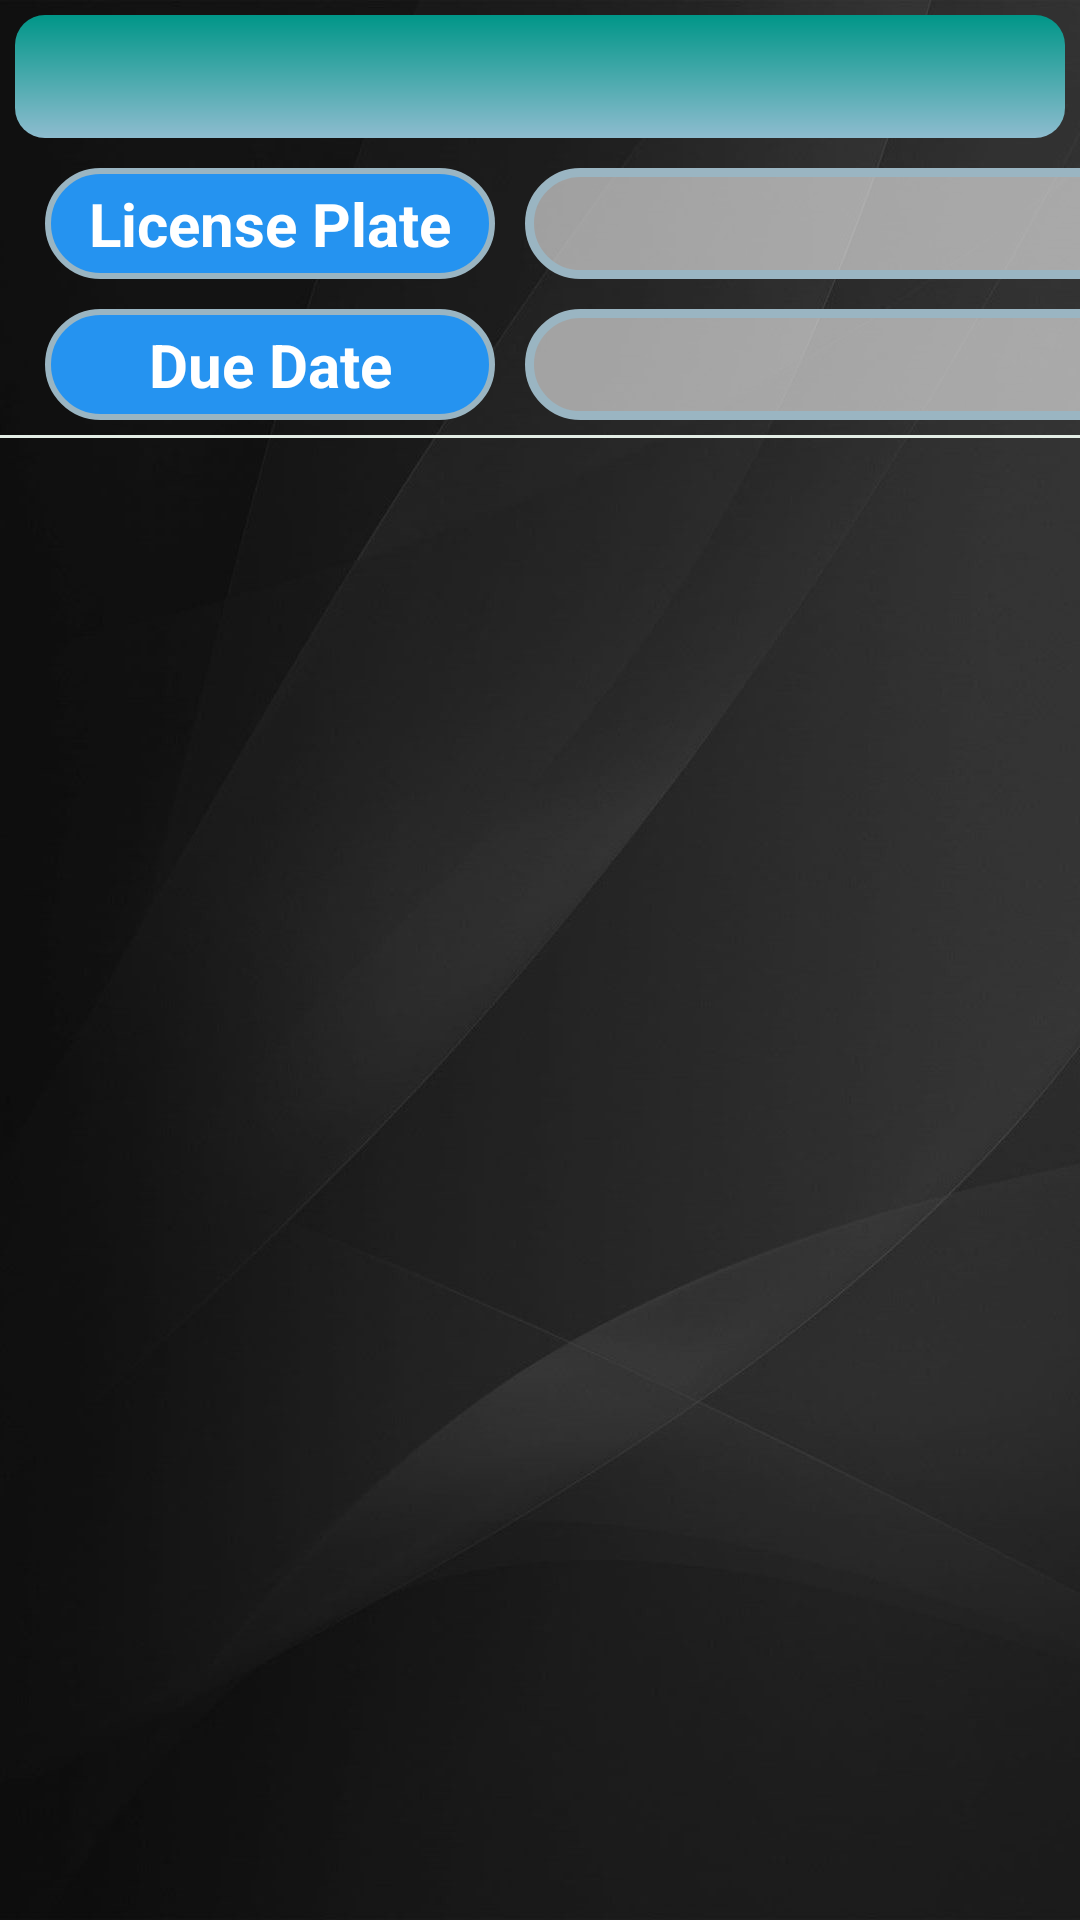

Android layout source for this screen:
<!-- AndroidManifest.xml: application theme AppTheme -->
<!-- res/layout/notifications_admin.xml -->
<?xml version="1.0" encoding="utf-8"?>
<LinearLayout xmlns:android="http://schemas.android.com/apk/res/android"
    android:layout_width="wrap_content"
    android:layout_height="149dp"
    android:background="@drawable/grey_bg"
    android:orientation="vertical">

    <LinearLayout
        android:layout_width="match_parent"
        android:layout_height="wrap_content"
        android:orientation="horizontal">


        <TextView
            android:id="@+id/txtSubject"
            android:layout_width="match_parent"
            android:layout_height="41dp"
            android:layout_margin="5dp"
            android:background="@drawable/backedit_main_heading"
            android:gravity="center"
            android:textColor="@android:color/background_light"
            android:textSize="26sp"
            android:textStyle="bold" />


    </LinearLayout>

    <LinearLayout
        android:layout_width="match_parent"
        android:layout_height="wrap_content"
        android:orientation="horizontal">


        <TextView
            android:layout_width="150dp"
            android:layout_height="match_parent"
            android:layout_marginLeft="15dp"
            android:layout_marginTop="5dp"
            android:layout_marginRight="5dp"
            android:layout_marginBottom="5dp"
            android:background="@drawable/backedit_headings"
            android:gravity="center"
            android:text="License Plate"
            android:textColor="@android:color/background_light"
            android:textSize="20dp"
            android:textStyle="bold" />

        <TextView
            android:id="@+id/txtPlate"
            android:layout_width="220dp"
            android:layout_height="wrap_content"

            android:layout_margin="5dp"
            android:background="@drawable/backedit"
            android:editable="false"

            android:padding="5dp"
            android:textColor="@color/colorPrimaryDark"
            android:textSize="20sp"
            android:textStyle="bold" />


    </LinearLayout>

    <LinearLayout
        android:layout_width="match_parent"
        android:layout_height="wrap_content"
        android:orientation="horizontal">


        <TextView
            android:layout_width="150dp"
            android:layout_height="match_parent"
            android:layout_marginLeft="15dp"
            android:layout_marginTop="5dp"
            android:layout_marginRight="5dp"
            android:layout_marginBottom="5dp"
            android:background="@drawable/backedit_headings"
            android:gravity="center"
            android:text="Due Date"
            android:textColor="@android:color/background_light"
            android:textSize="20dp"
            android:textStyle="bold" />

        <TextView
            android:id="@+id/txtDate"
            android:layout_width="220dp"
            android:layout_height="wrap_content"

            android:layout_margin="5dp"
            android:background="@drawable/backedit"
            android:editable="false"

            android:padding="5dp"
            android:textColor="@color/colorPrimaryDark"
            android:textSize="20sp"
            android:textStyle="bold" />


    </LinearLayout>

    <View
        android:layout_width="match_parent"
        android:layout_height="1dp"
        android:background="#e3ede5"

        />
</LinearLayout>
<!-- resources referenced by this layout -->
<resources>
  <color name="colorPrimaryDark">#000000</color>
  <!-- drawable backedit (drawable) -->
  <?xml version="1.0" encoding="utf-8"?>
  <shape xmlns:android="http://schemas.android.com/apk/res/android"
      android:shape="rectangle">
      <corners
          android:radius="30dp">
  
      </corners>
      <solid
          android:color="#94ffffff"
          android:width="3dp">
  
      </solid>
  
      <stroke
          android:width="3dp"
          android:color="#9AB5C2">
      </stroke>
  </shape>
  <!-- drawable backedit_headings (drawable) -->
  <?xml version="1.0" encoding="utf-8"?>
  <shape xmlns:android="http://schemas.android.com/apk/res/android"
      android:shape="rectangle">
      <corners
          android:radius="30dp">
  
      </corners>
      <solid
          android:color="#2593F0"
          android:width="3dp">
  
      </solid>
  
      <stroke
          android:width="2dp"
          android:color="#9AB5C2">
      </stroke>
  </shape>
  <!-- drawable backedit_main_heading (drawable) -->
  <?xml version="1.0" encoding="utf-8"?>
  <shape xmlns:android="http://schemas.android.com/apk/res/android"
      android:shape="rectangle">
      <corners
          android:radius="10dp">
  
      </corners>
      <solid
          android:color="#009688"
          android:width="3dp">
      </solid>
      <gradient
          android:angle="270"
          android:startColor="#009688"
          android:endColor="#8EBCCF"
          android:type="linear"
          />
  </shape>
  <!-- drawable grey_bg: jpg bitmap (drawable, 78269 bytes) -->
  <style name="AppTheme" parent="Theme.AppCompat.Light.DarkActionBar">
          
          <item name="colorPrimary">@color/colorPrimary</item>
          <item name="colorPrimaryDark">@color/colorPrimaryDark</item>
          <item name="colorAccent">@color/colorAccent</item>
      </style>
  <color name="colorPrimary">#474947</color>
  <color name="colorAccent">#2593F0</color>
</resources>
